Dataset: MLO (GitHub, JustinChien/111project_IDAL). Classes: benign, malignant.

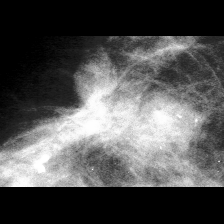
Label: malignant

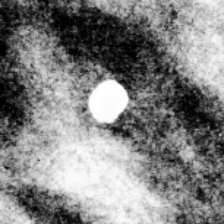
Label: benign

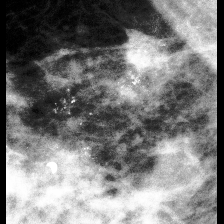
Label: malignant

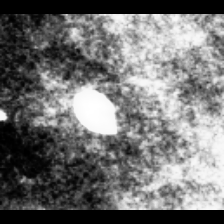
Label: benign

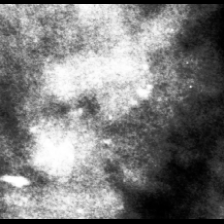
Label: malignant

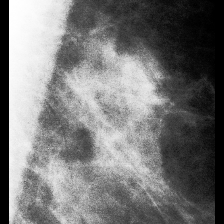
Label: benign
